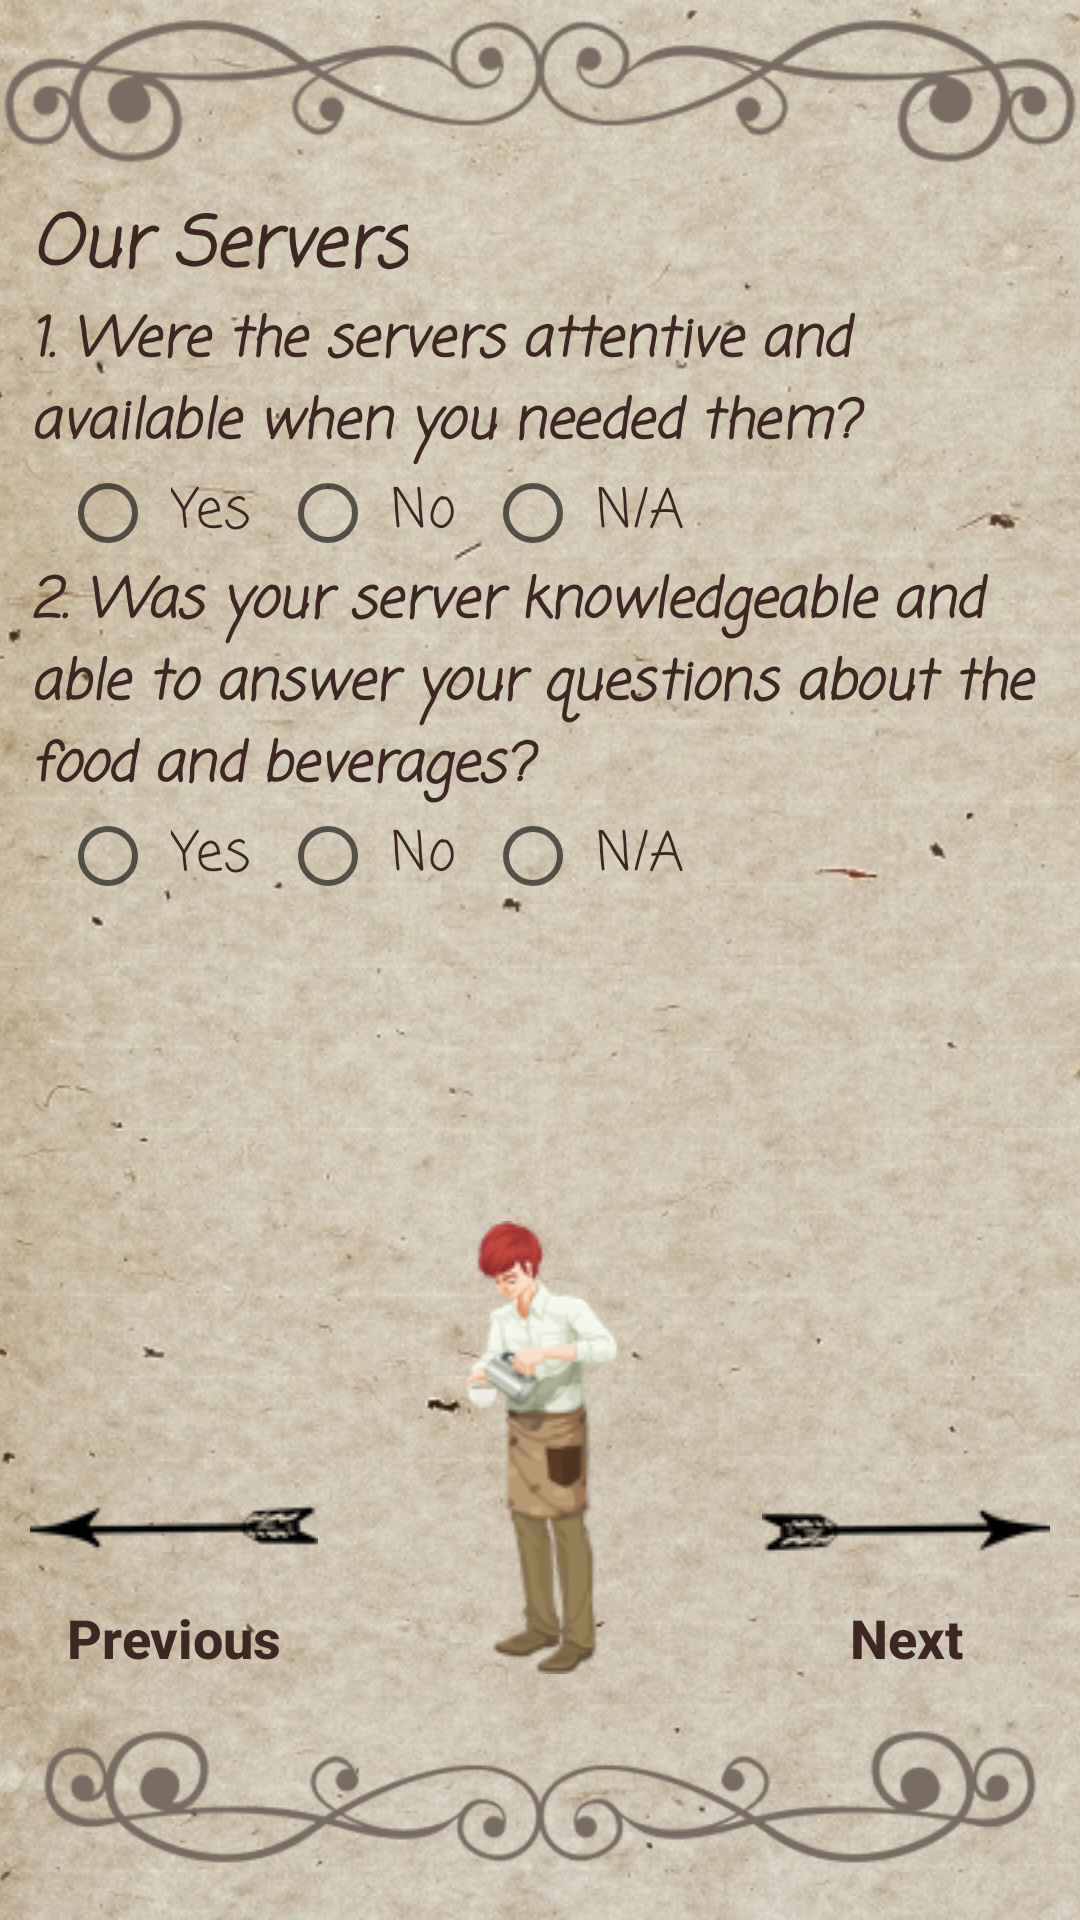

This screen was rendered from an Android layout file. Write that file and the resources it references.
<!-- AndroidManifest.xml: application theme AppTheme -->
<!-- res/layout/third_surveyactivity.xml -->
<?xml version="1.0" encoding="utf-8"?>
<ScrollView xmlns:android="http://schemas.android.com/apk/res/android"
    android:layout_width="match_parent"
    android:layout_height="match_parent"
    android:fillViewport="true">

    <RelativeLayout
        android:layout_width="match_parent"
        android:layout_height="match_parent">

        <ImageView
            android:id="@+id/bg"
            android:layout_width="match_parent"
            android:layout_height="match_parent"
            android:layout_alignParentLeft="true"
            android:layout_alignParentStart="true"
            android:layout_alignParentTop="true"
            android:adjustViewBounds="true"
            android:scaleType="centerCrop"
            android:src="@drawable/bgportreit" />

        <ImageView
            android:layout_width="match_parent"
            android:layout_height="wrap_content"
            android:layout_alignParentTop="true"
            android:scaleType="fitStart"
            android:src="@drawable/ornup" />

        <TextView
            android:id="@+id/q2_header"
            style="@style/smallerTextStyle"
            android:layout_marginTop="65dp"
            android:gravity="center"
            android:text="@string/q2_header"

            />

        <TextView
            android:id="@+id/q2"
            style="@style/minTextStyle"
            android:layout_below="@id/q2_header"
            android:text="@string/q2_text" />

        <RadioGroup
            android:id="@+id/group_q2"
            style="@style/radiogroupStyle"
            android:layout_below="@id/q2"
            android:orientation="horizontal">

            <RadioButton
                android:id="@+id/optionA_q2"
                style="@style/radiobuttonStyle"
                android:onClick="check_q2"
                android:text="@string/ans1_q2" />

            <RadioButton
                android:id="@+id/optionB_q2"
                style="@style/radiobuttonStyle"
                android:onClick="check_q2"
                android:text="@string/ans2_q2" />

            <RadioButton
                android:id="@+id/optionC_q2"
                style="@style/radiobuttonStyle"
                android:onClick="check_q2"
                android:text="@string/ans3_q2" />

        </RadioGroup>

        <TextView
            android:id="@+id/q3"
            style="@style/minTextStyle"
            android:layout_below="@id/group_q2"
            android:text="@string/q3_text" />

        <RadioGroup
            android:id="@+id/group_q3"
            style="@style/radiogroupStyle"
            android:layout_below="@id/q3"
            android:orientation="horizontal">

            <RadioButton
                android:id="@+id/optionA_q3"
                style="@style/radiobuttonStyle"
                android:onClick="check_q3"
                android:text="@string/ans1_q2" />

            <RadioButton
                android:id="@+id/optionB_q3"
                style="@style/radiobuttonStyle"
                android:onClick="check_q3"
                android:text="@string/ans2_q2" />

            <RadioButton
                android:id="@+id/optionC_q3"
                style="@style/radiobuttonStyle"
                android:onClick="check_q3"
                android:text="@string/ans3_q2" />
        </RadioGroup>


        <Button
            android:id="@+id/next_button"
            style="@style/LowerButtonsStyle"
            android:layout_above="@+id/orn_down"
            android:layout_alignParentRight="true"
            android:drawableTop="@drawable/arrowr"
            android:onClick="surveyForth"
            android:text="@string/next" />

        <ImageView
            android:id="@+id/waiter_pic"
            android:layout_width="match_parent"
            android:layout_height="wrap_content"
            android:layout_above="@id/orn_down"
            android:layout_toLeftOf="@id/next_button"
            android:layout_toRightOf="@id/previous_button"
            android:src="@drawable/waiter" />

        <Button
            android:id="@+id/previous_button"
            style="@style/LowerButtonsStyle"
            android:layout_above="@+id/orn_down"
            android:layout_alignLeft="@+id/group_q3"
            android:layout_alignParentLeft="true"
            android:layout_alignStart="@+id/group_q3"
            android:drawableTop="@drawable/arrowl"
            android:onClick="backToSecond"
            android:text="@string/previous" />

        <ImageView
            android:id="@+id/orn_down"
            android:layout_width="match_parent"
            android:layout_height="wrap_content"
            android:layout_alignParentBottom="true"
            android:src="@drawable/orndown" />
    </RelativeLayout>
</ScrollView>
<!-- resources referenced by this layout -->
<resources>
  <!-- drawable arrowl: jpg bitmap (drawable, 1480 bytes) -->
  <!-- drawable arrowr: jpg bitmap (drawable, 1498 bytes) -->
  <!-- drawable ornup: png bitmap (drawable, 8747 bytes) -->
  <string name="ans1_q2">Yes </string>
  <string name="ans2_q2">No </string>
  <string name="ans3_q2">N/A </string>
  <string name="next">Next</string>
  <string name="previous">Previous</string>
  <string name="q2_header">Our Servers </string>
  <string name="q2_text">1. Were the servers attentive and available when you needed them? </string>
  <string name="q3_text">2. Was your server knowledgeable and able to answer your
  questions about the food and beverages? </string>
  <style name="LowerButtonsStyle">
          <item name="android:textSize">@dimen/minTextSize</item>
          <item name="android:textColor">@color/textBrownColor</item>
          <item name="android:gravity">center</item>
          <item name="android:layout_height">wrap_content</item>
          <item name="android:layout_width">wrap_content</item>
          <item name="android:textStyle">bold</item>
          <item name="android:layout_marginLeft">@dimen/smallTextMargin_horizontal</item>
          <item name="android:layout_marginRight">@dimen/smallTextMargin_horizontal</item>
          <item name="android:textAllCaps">false</item>
          <item name="android:background">@android:color/transparent</item>
      </style>
  <style name="minTextStyle">
          <item name="android:fontFamily">casual</item>
          <item name="android:textSize">@dimen/minTextSize</item>
          <item name="android:textColor">@color/textBrownColor</item>
          <item name="android:layout_height">wrap_content</item>
          <item name="android:layout_width">wrap_content</item>
          <item name="android:textStyle">italic|bold</item>
          <item name="android:layout_marginLeft">@dimen/smallTextMargin_horizontal</item>
          <item name="android:layout_marginRight">@dimen/smallTextMargin_horizontal</item>
  
      </style>
  <style name="radiobuttonStyle">
          <item name="android:textColor">@color/textBrownColor</item>
          <item name="android:fontFamily">casual</item>
          <item name="android:paddingLeft">@dimen/margin5</item>
          <item name="android:layout_height">wrap_content</item>
          <item name="android:layout_width">wrap_content</item>
          <item name="android:textSize">@dimen/minTextSize</item>
          <item name="android:layout_marginLeft">@dimen/smallTextMargin_horizontal</item>
  
      </style>
  <style name="radiogroupStyle">
          <item name="android:layout_width">match_parent</item>
          <item name="android:layout_height">wrap_content</item>
          <item name="android:layout_marginLeft">@dimen/smallTextMargin_horizontal</item>
  
      </style>
  <style name="smallerTextStyle">
          <item name="android:fontFamily">casual</item>
          <item name="android:textSize">@dimen/smallerTextSize</item>
          <item name="android:textColor">@color/textBrownColor</item>
          <item name="android:layout_height">wrap_content</item>
          <item name="android:layout_width">wrap_content</item>
          <item name="android:textStyle">italic|bold</item>
          <item name="android:layout_marginLeft">@dimen/smallTextMargin_horizontal</item>
          <item name="android:layout_marginRight">@dimen/smallTextMargin_horizontal</item>
  
      </style>
  <style name="AppTheme" parent="Theme.AppCompat.Light.NoActionBar">
            
          <item name="colorPrimary">@color/colorPrimary</item>
          <item name="colorPrimaryDark">@color/colorPrimaryDark</item>
          <item name="colorAccent">@color/textBrownColor</item>
          <item name="android:windowFullscreen">true</item>
      </style>
  <dimen name="minTextSize">18sp</dimen>
  <color name="textBrownColor">#3E2723</color>
  <dimen name="smallTextMargin_horizontal">10dp</dimen>
  <dimen name="margin5">5dp</dimen>
  <dimen name="smallerTextSize">23sp</dimen>
  <color name="colorPrimary">#3F51B5</color>
  <color name="colorPrimaryDark">#303F9F</color>
</resources>
